pico-8 play session: mixed d-pad (fixed 12-tick cycle)

[t = 1 s] mixed d-pad (1.2s cycle ×~1): → ← ↑ ↓ + 🅾/❎ taps, ~1s
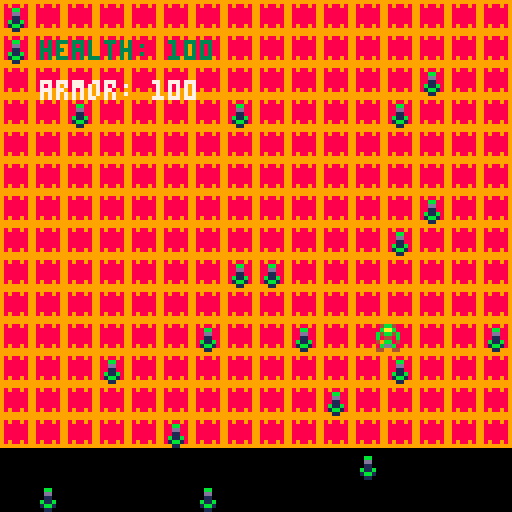
[t = 2 s] mixed d-pad (1.2s cycle ×~1): → ← ↑ ↓ + 🅾/❎ taps, ~2s
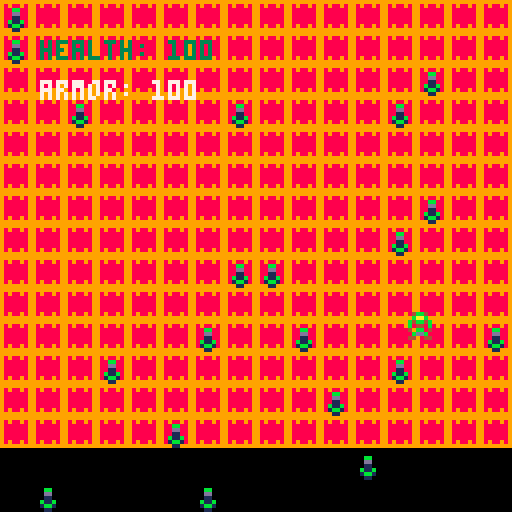
[t = 4 s] mixed d-pad (1.2s cycle ×~3): → ← ↑ ↓ + 🅾/❎ taps, ~4s
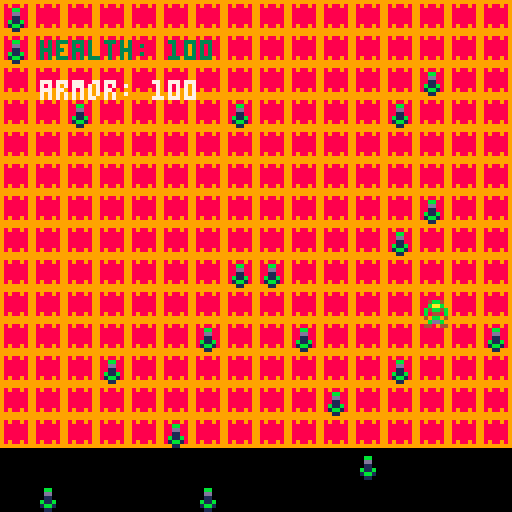
[t = 6 s] mixed d-pad (1.2s cycle ×~5): → ← ↑ ↓ + 🅾/❎ taps, ~6s
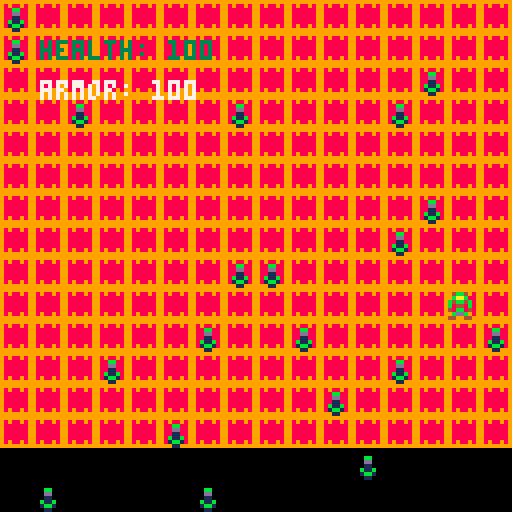
[t = 8 s] mixed d-pad (1.2s cycle ×~6): → ← ↑ ↓ + 🅾/❎ taps, ~8s
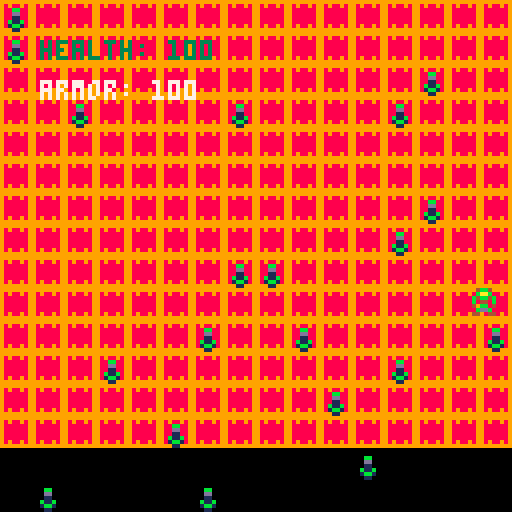

pico-8 cartridge
version 36
__lua__
--cs477 pgp project
--developed by: radical ascension
--"the battle of chaos in hell"


--basic character movement
function _init()
--clears screen 
cls(0)

warrior={
sp = 1,
x = 80,
y = 80,
}
health = 100
armor = 100

health_pickups = {}
for i = 1,20 do
   local health_loot = {
     sp = 2,
     x = flr(rnd(16))*8,
     y = flr(rnd(16))*8,
   }
   add(health_pickups, health_loot)
   end
end


function _update()
--controls

if game_over != true then
--control scheme
if btn(⬇️) then
warrior.y += 1
end

if btn(⬆️) then
warrior.y -= 1
end

if btn(⬅️) then
warrior.x -= 1
end

if btn(➡️) then
warrior.x += 1
 end
end

warrior.x = mid(0,120,warrior.x)
warrior.y = mid(0,120,warrior.y)


for health_loot in all (health_pickups) do
  if health_loot.x == warrior.x and health_loot.y == warrior.y then
    health += 10
    del(health_pickups, health_loot)
    sfx(0)
    health+= 10
  end
 end
 
 if health == 0 and armor == 0 then
   game_over = true
 end
end 

function _draw()
  cls()
  map(0,0,0,0,16,16)
  spr(warrior.sp, warrior.x, warrior.y)
  for health_loot in all (health_pickups) do  
     spr(health_loot.sp, health_loot.x, health_loot.y)
  end
  
  print('health: '..health,10,10,3)
  print('armor: '..armor,10,20,7)
  
  if game_over == true then
  print('you died...press x to continue')
  end
end
__gfx__
00000000000000000000000099999999888888880000000000000000000000000000000000000000000000000000000000000000000000000000000000000000
00000000004bb4000000000098988989888888880000000000000000000000000000000000000000000000000000000000000000000000000000000000000000
0070070000baab00000bb00098888889888888880000000000000000000000000000000000000000000000000000000000000000000000000000000000000000
000770000b4bb4b0000dd00098888889888888880000000000000000000000000000000000000000000000000000000000000000000000000000000000000000
000770000b8448b00001100098888889888888880000000000000000000000000000000000000000000000000000000000000000000000000000000000000000
00700700040bb04000b11b0098888889888888880000000000000000000000000000000000000000000000000000000000000000000000000000000000000000
0000000000bddb00001bb10098988989888888880000000000000000000000000000000000000000000000000000000000000000000000000000000000000000
00000000044004400001100099999999888888880000000000000000000000000000000000000000000000000000000000000000000000000000000000000000
__map__
0303030303030303030303030303030300000000000000000000000000000000000000000000000000000000000000000000000000000000000000000000000000000000000000000000000000000000000000000000000000000000000000000000000000000000000000000000000000000000000000000000000000000000
0303030303030303030303030303030300000000000000000000000000000000000000000000000000000000000000000000000000000000000000000000000000000000000000000000000000000000000000000000000000000000000000000000000000000000000000000000000000000000000000000000000000000000
0303030303030303030303030303030300000000000000000000000000000000000000000000000000000000000000000000000000000000000000000000000000000000000000000000000000000000000000000000000000000000000000000000000000000000000000000000000000000000000000000000000000000000
0303030303030303030303030303030300000000000000000000000000000000000000000000000000000000000000000000000000000000000000000000000000000000000000000000000000000000000000000000000000000000000000000000000000000000000000000000000000000000000000000000000000000000
0303030303030303030303030303030300000000000000000000000000000000000000000000000000000000000000000000000000000000000000000000000000000000000000000000000000000000000000000000000000000000000000000000000000000000000000000000000000000000000000000000000000000000
0303030303030303030303030303030300000000000000000000000000000000000000000000000000000000000000000000000000000000000000000000000000000000000000000000000000000000000000000000000000000000000000000000000000000000000000000000000000000000000000000000000000000000
0303030303030303030303030303030300000000000000000000000000000000000000000000000000000000000000000000000000000000000000000000000000000000000000000000000000000000000000000000000000000000000000000000000000000000000000000000000000000000000000000000000000000000
0303030303030303030303030303030300000000000000000000000000000000000000000000000000000000000000000000000000000000000000000000000000000000000000000000000000000000000000000000000000000000000000000000000000000000000000000000000000000000000000000000000000000000
0303030303030303030303030303030300000000000000000000000000000000000000000000000000000000000000000000000000000000000000000000000000000000000000000000000000000000000000000000000000000000000000000000000000000000000000000000000000000000000000000000000000000000
0303030303030303030303030303030300000000000000000000000000000000000000000000000000000000000000000000000000000000000000000000000000000000000000000000000000000000000000000000000000000000000000000000000000000000000000000000000000000000000000000000000000000000
0303030303030303030303030303030300000000000000000000000000000000000000000000000000000000000000000000000000000000000000000000000000000000000000000000000000000000000000000000000000000000000000000000000000000000000000000000000000000000000000000000000000000000
0303030303030303030303030303030300000000000000000000000000000000000000000000000000000000000000000000000000000000000000000000000000000000000000000000000000000000000000000000000000000000000000000000000000000000000000000000000000000000000000000000000000000000
0303030303030303030303030303030300000000000000000000000000000000000000000000000000000000000000000000000000000000000000000000000000000000000000000000000000000000000000000000000000000000000000000000000000000000000000000000000000000000000000000000000000000000
0303030303030303030303030303030300000000000000000000000000000000000000000000000000000000000000000000000000000000000000000000000000000000000000000000000000000000000000000000000000000000000000000000000000000000000000000000000000000000000000000000000000000000
